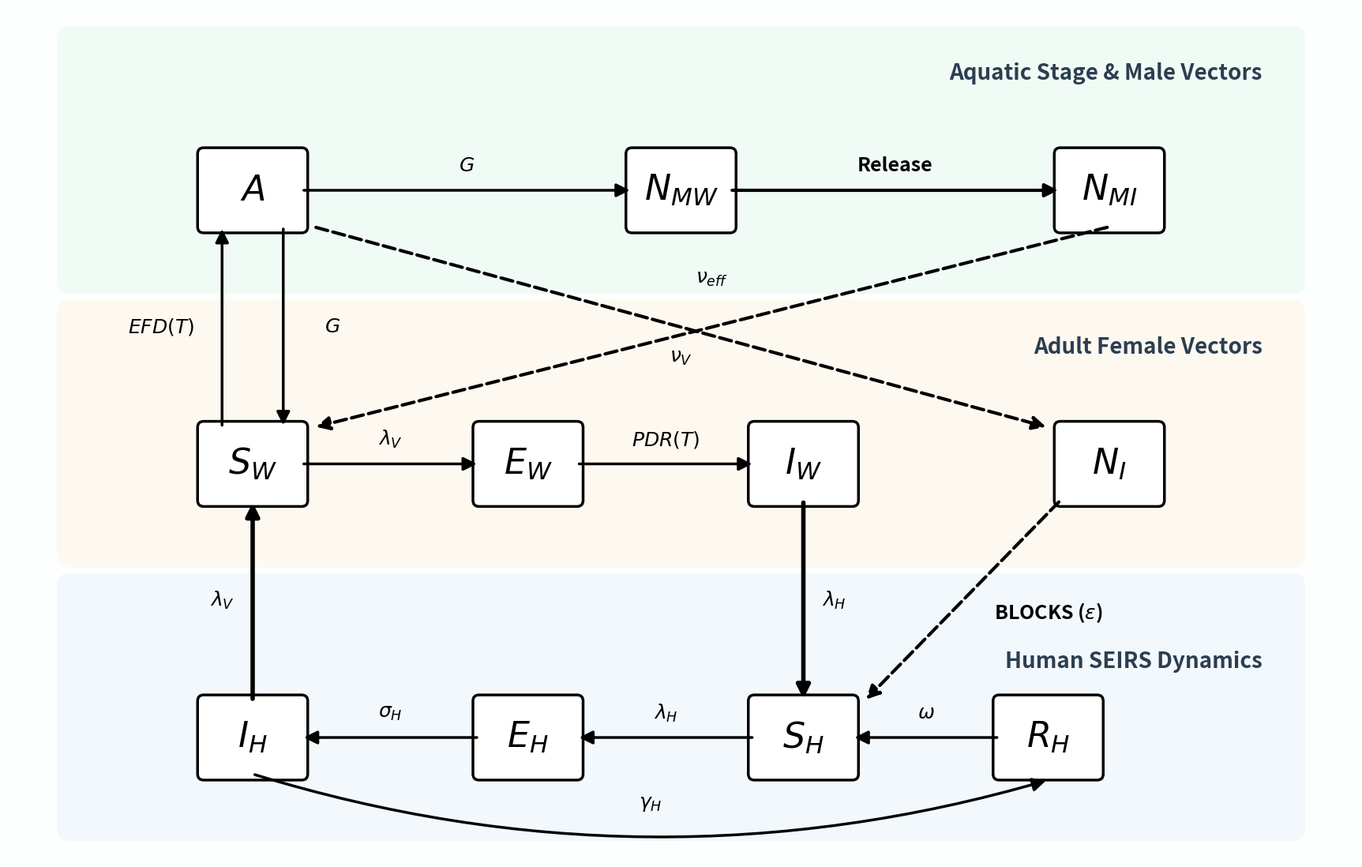

The matplotlib source for this figure: (Note: this script raises an exception after producing the figure.)
import matplotlib.pyplot as plt
import matplotlib.patches as mpatches
import os

# ── Canvas Setup (Much larger and spacious) ───────────────────────────────────
W, H = 22.0, 14.0
fig, ax = plt.subplots(figsize=(W, H))
ax.set_xlim(0, W); ax.set_ylim(0, H)
ax.axis('off')
fig.patch.set_facecolor('#FDFEFE')  # Clean bright background

# ── Vibrant Color Palette ─────────────────────────────────────────────────────
# Humans: Vibrant Blues/Teals
C_HUMAN = '#3498DB'
C_HUMAN_BG = '#EBF5FB'

# Vector Females: Vibrant Oranges/Corals
C_VECTOR = '#E67E22'
C_VECTOR_BG = '#FEF5E7'

# Aquatic / Males: Vibrant Greens/Mints
C_AQUA = '#2ECC71'
C_AQUA_BG = '#EAFAF1'

# Text and Arrows
C_TEXT = '#2C3E50'
C_ARROW = 'black'  # Update to use nice black color for arrows
C_DENGUE = 'black'
C_CFAV = 'black'

BW = 1.6   # box width
BH = 1.2   # box height

# ── Background Grouping Panels ────────────────────────────────────────────────
def add_panel(x, y, w, h, color, title, y_offset=0):
    ax.add_patch(mpatches.FancyBboxPatch((x, y), w, h, boxstyle='round,pad=0.2', 
                                         fc=color, ec='none', alpha=0.6, zorder=1))
    ax.text(x + w - 0.5, y + h - 0.4 - y_offset, title, fontsize=20, fontweight='bold', 
            color=C_TEXT, ha='right', va='top', zorder=2)

# Add large shaded regions for clarity
add_panel(1.0, 0.5, 20.0, 4.0, C_HUMAN_BG, "", y_offset=0.4)
add_panel(1.0, 5.0, 20.0, 4.0, C_VECTOR_BG, "Adult Female Vectors")
add_panel(1.0, 9.5, 20.0, 4.0, C_AQUA_BG, "Aquatic Stage & Male Vectors")

# ── Coordinates (Massively spaced out) ────────────────────────────────────────
yH = 2.0   # Human row
yV = 6.5   # Vector row
yA = 11.0  # Aquatic/Male row

# Aquatic / Males (Left to right)
x_A = 4.0; x_NMW = 11.0; x_NMI = 18.0

# Vector Females (Left to right)
x_SW = 4.0; x_EW = 8.5; x_IW = 13.0; x_NI = 18.0

# Humans (Right to left, so transmission drops straight down)
x_SH = 13.0; x_EH = 8.5; x_IH = 4.0; x_RH = 17.0

# ═════════════════════════════════════════════════════════════════════════════
# DRAWING UTILITIES
# ═════════════════════════════════════════════════════════════════════════════
def draw_box(cx, cy, fc, symbol, text_color='black'):
    # Ignore the passed fc, force white fill and black border
    ax.add_patch(mpatches.FancyBboxPatch(
        (cx - BW/2, cy - BH/2), BW, BH,
        boxstyle='round,pad=0.1',
        fc='white', ec='black', lw=2.5, zorder=4))
    ax.text(cx, cy, symbol, fontsize=32, ha='center', va='center',
            color=text_color, fontstyle='italic', fontfamily='serif', fontweight='bold', zorder=5)

def draw_arrow(x1, y1, x2, y2, color=C_ARROW, lw=2.5, ls='-', label='', lh=0, lv=0):
    # Force arrow color to the new C_ARROW (C_HUMAN)
    color = C_ARROW
    ax.annotate('', xy=(x2, y2), xytext=(x1, y1),
                arrowprops=dict(arrowstyle='-|>', color=color, lw=lw, mutation_scale=25, linestyle=ls), zorder=10)
    if label:
        ax.text((x1+x2)/2 + lh, (y1+y2)/2 + lv, label, fontsize=18, color='black', 
                ha='center', va='center', fontweight='bold', zorder=6) # No bbox/white background

# ═════════════════════════════════════════════════════════════════════════════
# COMPARTMENTS (Bright & Colorful)
# ═════════════════════════════════════════════════════════════════════════════
# Aquatic & Males
draw_box(x_A, yA, C_AQUA, r'$A$')
draw_box(x_NMW, yA, C_AQUA, r'$N_{MW}$')
draw_box(x_NMI, yA, C_CFAV, r'$N_{MI}$')

# Female Vectors
draw_box(x_SW, yV, C_VECTOR, r'$S_W$')
draw_box(x_EW, yV, C_VECTOR, r'$E_W$')
draw_box(x_IW, yV, C_DENGUE, r'$I_W$')
draw_box(x_NI, yV, C_CFAV, r'$N_I$')

# Humans
draw_box(x_SH, yH, C_HUMAN, r'$S_H$')
draw_box(x_EH, yH, C_HUMAN, r'$E_H$')
draw_box(x_IH, yH, C_DENGUE, r'$I_H$')
draw_box(x_RH, yH, C_HUMAN, r'$R_H$')

# ═════════════════════════════════════════════════════════════════════════════
# HORIZONTAL FLOWS (Progression)
# ═════════════════════════════════════════════════════════════════════════════
# Aquatic to Males
draw_arrow(x_A + BW/2, yA, x_NMW - BW/2, yA, label=r'$G$', lv=0.4)
draw_arrow(x_NMW + BW/2, yA, x_NMI - BW/2, yA, lw=3, label=r'Release', lv=0.4)

# Vector Females Progression
# S_W -> E_W: human-to-mosquito force of infection (Ross-Macdonald), NOT PDR.
# E_W -> I_W: extrinsic incubation period completion, governed by PDR(T).
draw_arrow(x_SW + BW/2, yV, x_EW - BW/2, yV, label=r'$\lambda_V$', lv=0.4)
draw_arrow(x_EW + BW/2, yV, x_IW - BW/2, yV, label=r'$PDR(T)$', lv=0.4)

# Human Progression (Right to Left!)
draw_arrow(x_SH - BW/2, yH, x_EH + BW/2, yH, label=r'$\lambda_H$', lv=0.4)
draw_arrow(x_EH - BW/2, yH, x_IH + BW/2, yH, label=r'$\sigma_H$', lv=0.4)

# I_H to R_H (Curved underneath, shifted slightly down to avoid overlap)
ax.annotate('', xy=(x_RH, yH - BH/2 - 0.1), xytext=(x_IH, yH - BH/2),
            arrowprops=dict(arrowstyle='-|>', color=C_ARROW, lw=2.5, mutation_scale=25,
                            connectionstyle='arc3,rad=0.15'), zorder=10)
ax.text(10.5, 0.85, r'$\gamma_H$', fontsize=18, color='black', ha='center', fontweight='bold')

# R_H back to S_H (Waning immunity)
draw_arrow(x_RH - BW/2, yH, x_SH + BW/2, yH, label=r'$\omega$', lv=0.4)

# ═════════════════════════════════════════════════════════════════════════════
# VERTICAL FLOWS (Births, Development, Cross-Infection)
# ═════════════════════════════════════════════════════════════════════════════
# S_W to Aquatic (Eggs)
draw_arrow(x_SW - 0.5, yV + BH/2, x_A - 0.5, yA - BH/2, label=r'$EFD(T)$', lh=-1.0)

# Aquatic to Females
draw_arrow(x_A + 0.5, yA - BH/2, x_SW + 0.5, yV + BH/2, label=r'$G$', lh=0.8)

# Maternal CFAV Transmission
draw_arrow(x_A + 1.0, yA - BH/2, x_NI - 1.0, yV + BH/2, ls='--', lw=3, label=r'$\nu_{eff}$', lh=0.5, lv=0.8)

# Venereal CFAV Transmission (Male to Female)
draw_arrow(x_NMI, yA - BH/2, x_SW + 1.0, yV + BH/2, ls='--', lw=3, label=r'$\nu_V$', lh=-0.5, lv=-0.5)

# Dengue: Mosquito to Human (Vertical Drop!)
draw_arrow(x_IW, yV - BH/2, x_SH, yH + BH/2, lw=4, label=r'$\lambda_H$', lh=0.5)

# Dengue: Human to Mosquito (Vertical Climb!)
draw_arrow(x_IH, yH + BH/2, x_SW, yV - BH/2, lw=4, label=r'$\lambda_V$', lh=-0.5)

# ISV Blocking Dengue
draw_arrow(x_NI - BW/2, yV - BH/2, x_SH + 1.0, yH + BH/2, ls='--', lw=3, label=r'BLOCKS ($\varepsilon$)', lh=1.4, lv=-0.2)
ax.text(20.5, 3.25, "Human SEIRS Dynamics", fontsize=20, fontweight='bold', color=C_TEXT, ha='right', va='center', zorder=6)

# ── Save the file ─────────────────────────────────────────────────────────────
os.makedirs('../02_Figures', exist_ok=True)
plt.savefig('../02_Figures/POSTER_Fig0_Integrated_Updated.png', dpi=300, bbox_inches='tight', facecolor='#FDFEFE')
print("Saved Beautiful Spacious POSTER_Fig0_Integrated_Updated.png to 02_Figures")
